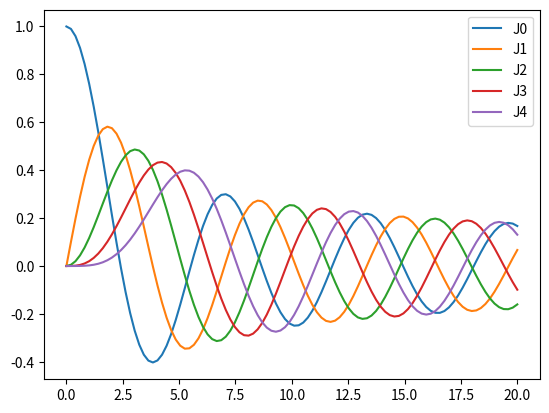

Source code (Python):
# [redacted]
# [redacted]

from matplotlib import pyplot as plt
from numpy import arange, zeros

a=0.
b=20.
N=100
h=(b-a)/float(N-1)
zPoints=arange(a,b+h,h)
Jpoints=zeros(N,float)

def fact(x):
    z=1
    for i in range(1,x+1):
        z*=i
    return z

mMax=50
def Bessel(n,z):
    sum=0
    for m in range(0,mMax):
        sum+=(float((-1)**m)) / float(fact(m)*fact(m+n)) * float((z/2)**(2*m+n))
        #sum+=(((-1)**m)) / (fact(m)*fact(m+n)) * ((z/2)**(2*m+n))
    return sum

for n in range(0,5):
    i=0
    for z in zPoints:
        Jpoints[i]=Bessel(n,z)
        i+=1
    plt.plot(zPoints,Jpoints)
    plt.gca().legend(("J0", "J1", "J2", "J3", "J4"))
plt.show()
